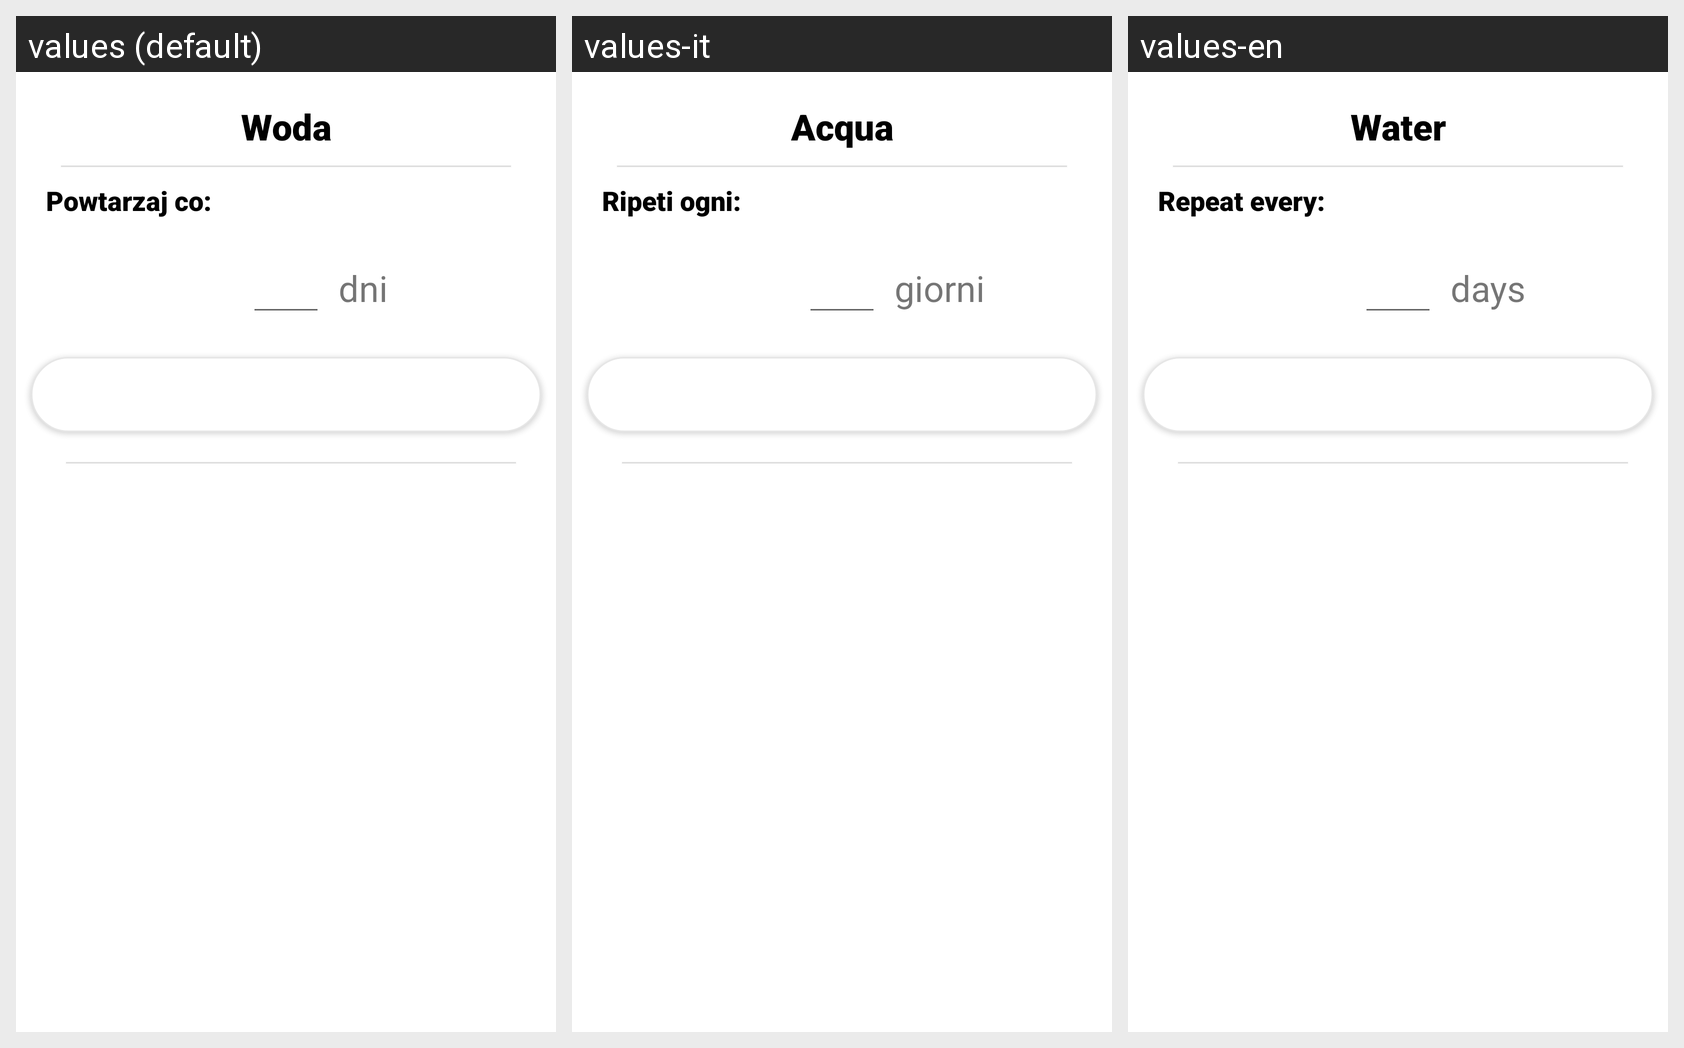

Locale-by-locale string values for the Android screen shown in this grid:
Android screen res/layout/water_dialog.xml rendered under 3 locales, left to right: values (default), values-it, values-en. Device: Nexus 5 (rendered at 1080×1920; each locale shown at half size, 540×960, under a caption strip naming it); theme Theme.MyGarden.
Other locales in the repository, not shown: values-de, values-es, values-pl.
Strings drawn on this screen, with the default value and each locale's value (text and hints the layout hard-codes, and strings that could not be matched under every locale, appear in the picture but are not listed):

Woda
  values: Woda
  values-it: Acqua
  values-en: Water

powtarzaj
  values: Powtarzaj co:
  values-it: Ripeti ogni:
  values-en: Repeat every:

dni
  values: dni
  values-it: giorni
  values-en: days
